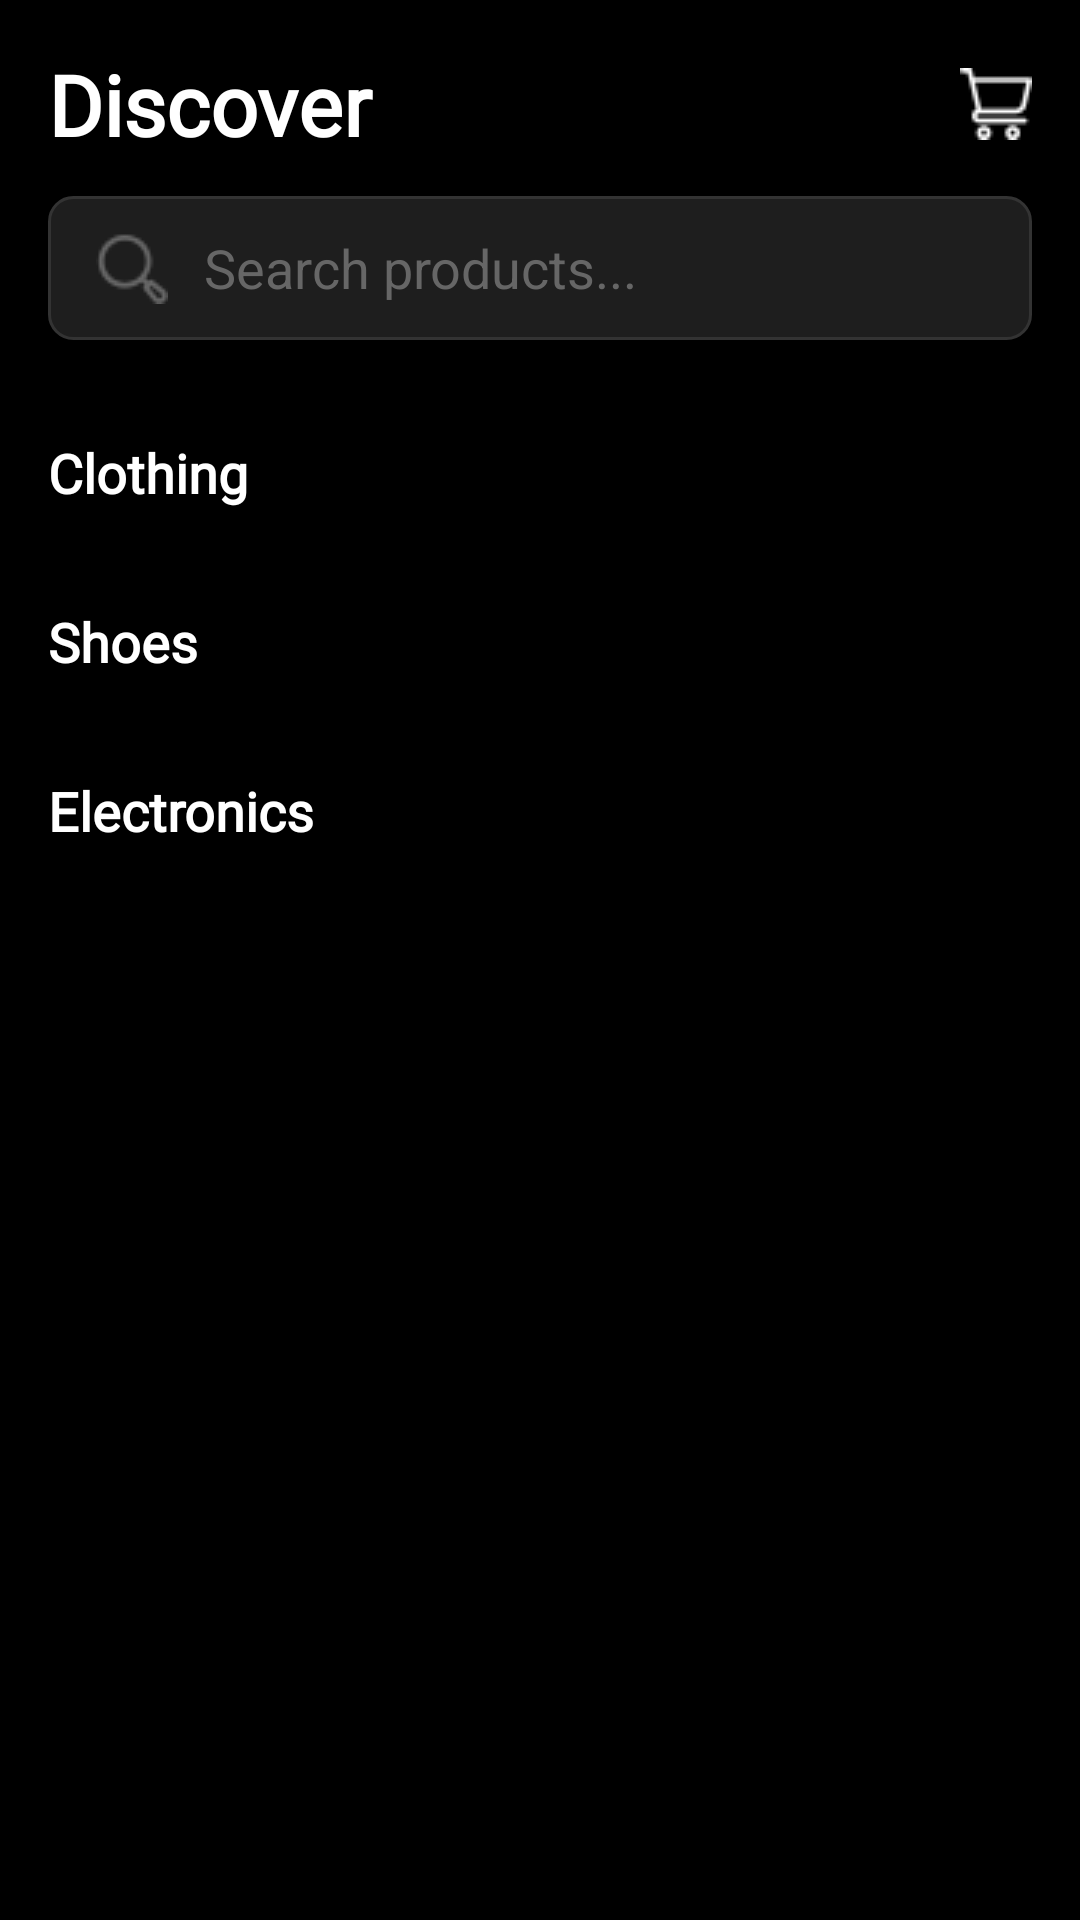

Produce the Android XML layout that renders to this screen, including the resource entries it uses.
<!-- AndroidManifest.xml: application theme Theme.FlipSide -->
<!-- res/layout/fragment_home.xml -->
<?xml version="1.0" encoding="utf-8"?>
<androidx.constraintlayout.widget.ConstraintLayout
    xmlns:android="http://schemas.android.com/apk/res/android"
    xmlns:app="http://schemas.android.com/apk/res-auto"
    android:layout_width="match_parent"
    android:layout_height="match_parent"
    android:background="@color/app_background">

    <LinearLayout
        android:id="@+id/topBar"
        android:layout_width="match_parent"
        android:layout_height="wrap_content"
        android:orientation="vertical"
        android:padding="16dp"
        app:layout_constraintTop_toTopOf="parent">

        <LinearLayout
            android:layout_width="match_parent"
            android:layout_height="wrap_content"
            android:orientation="horizontal"
            android:gravity="center_vertical">

            <TextView
                android:id="@+id/tvPageTitle"
                android:layout_width="0dp"
                android:layout_height="wrap_content"
                android:layout_weight="1"
                android:text="Discover"
                android:textSize="28sp"
                android:fontFamily="@font/mystical_font"
                android:textStyle="bold"
                android:textColor="@color/text_primary"/>

            <ImageView
                android:id="@+id/btnCart"
                android:layout_width="24dp"
                android:layout_height="24dp"
                android:src="@drawable/ic_cart"
                app:tint="@color/white"/>
        </LinearLayout>

        <EditText
            android:id="@+id/etSearch"
            android:layout_width="match_parent"
            android:layout_height="48dp"
            android:layout_marginTop="12dp"
            android:hint="Search products..."
            android:textColorHint="@color/text_hint"
            android:textColor="@color/text_primary"
            android:background="@drawable/bg_search_rounded"
            android:paddingStart="16dp"
            android:paddingEnd="16dp"
            android:inputType="text"
            android:drawableStart="@drawable/ic_search"
            android:drawableTint="@color/text_hint"
            android:drawablePadding="12dp"/>
    </LinearLayout>

    <ScrollView
        android:id="@+id/layoutDefaultView"
        android:layout_width="match_parent"
        android:layout_height="0dp"
        app:layout_constraintTop_toBottomOf="@id/topBar"
        app:layout_constraintBottom_toBottomOf="parent">

        <LinearLayout
            android:layout_width="match_parent"
            android:layout_height="wrap_content"
            android:orientation="vertical"
            android:paddingBottom="20dp">

            <TextView
                android:layout_width="wrap_content"
                android:layout_height="wrap_content"
                android:text="Clothing"
                android:textSize="18sp"
                android:fontFamily="@font/mystical_font"
                android:textStyle="bold"
                android:textColor="@color/text_primary"
                android:layout_margin="16dp"/>
            <androidx.recyclerview.widget.RecyclerView
                android:id="@+id/rvClothing"
                android:layout_width="match_parent"
                android:layout_height="wrap_content"
                android:paddingStart="16dp"/>

            <TextView
                android:layout_width="wrap_content"
                android:layout_height="wrap_content"
                android:text="Shoes"
                android:textSize="18sp"
                android:fontFamily="@font/mystical_font"
                android:textStyle="bold"
                android:textColor="@color/text_primary"
                android:layout_margin="16dp"/>
            <androidx.recyclerview.widget.RecyclerView
                android:id="@+id/rvShoes"
                android:layout_width="match_parent"
                android:layout_height="wrap_content"
                android:paddingStart="16dp"/>

            <TextView
                android:layout_width="wrap_content"
                android:layout_height="wrap_content"
                android:text="Electronics"
                android:textSize="18sp"
                android:fontFamily="@font/mystical_font"
                android:textStyle="bold"
                android:textColor="@color/text_primary"
                android:layout_margin="16dp"/>
            <androidx.recyclerview.widget.RecyclerView
                android:id="@+id/rvElectronics"
                android:layout_width="match_parent"
                android:layout_height="wrap_content"
                android:paddingStart="16dp"/>
        </LinearLayout>
    </ScrollView>

    <androidx.recyclerview.widget.RecyclerView
        android:id="@+id/rvFilteredView"
        android:layout_width="match_parent"
        android:layout_height="0dp"
        android:visibility="gone"
        android:padding="16dp"
        app:layout_constraintTop_toBottomOf="@id/topBar"
        app:layout_constraintBottom_toBottomOf="parent"/>

    <ProgressBar
        android:id="@+id/progressBar"
        android:layout_width="wrap_content"
        android:layout_height="wrap_content"
        android:visibility="gone"
        android:theme="@style/Theme.Material3.Dark"
        app:layout_constraintTop_toTopOf="parent"
        app:layout_constraintBottom_toBottomOf="parent"
        app:layout_constraintStart_toStartOf="parent"
        app:layout_constraintEnd_toEndOf="parent" />

</androidx.constraintlayout.widget.ConstraintLayout>
<!-- resources referenced by this layout -->
<resources>
  <color name="app_background">#000000</color>
  <color name="text_hint">#666666</color>
  <color name="text_primary">#FFFFFF</color>
  <color name="white">#FFFFFFFF</color>
  <!-- drawable bg_search_rounded (drawable) -->
  <?xml version="1.0" encoding="utf-8"?>
  <shape xmlns:android="http://schemas.android.com/apk/res/android">
      <solid android:color="@color/surface_color" />
      <corners android:radius="8dp" />
      <stroke android:width="1dp" android:color="@color/border_color" /> </shape>
  <!-- drawable ic_cart: png bitmap (drawable, 1773 bytes) -->
  <!-- drawable ic_search: png bitmap (drawable, 1853 bytes) -->
  <style name="Theme.FlipSide" parent="Base.Theme.FlipSide" />
  <color name="surface_color">#1E1E1E</color>
  <color name="border_color">#333333</color>
  <style name="Base.Theme.FlipSide" parent="Theme.Material3.DayNight.NoActionBar">
          <item name="colorPrimary">@color/white</item>
          <item name="colorOnPrimary">@color/black</item> <item name="colorPrimaryVariant">@color/black</item>
  
          <item name="android:windowBackground">@color/app_background</item>
          <item name="colorSurface">@color/card_background</item>
          <item name="colorOnSurface">@color/text_primary</item>
  
          <item name="android:statusBarColor">@color/app_background</item>
          <item name="android:windowLightStatusBar">false</item> </style>
  <color name="black">#FF000000</color>
  <color name="card_background">#121212</color>
</resources>
